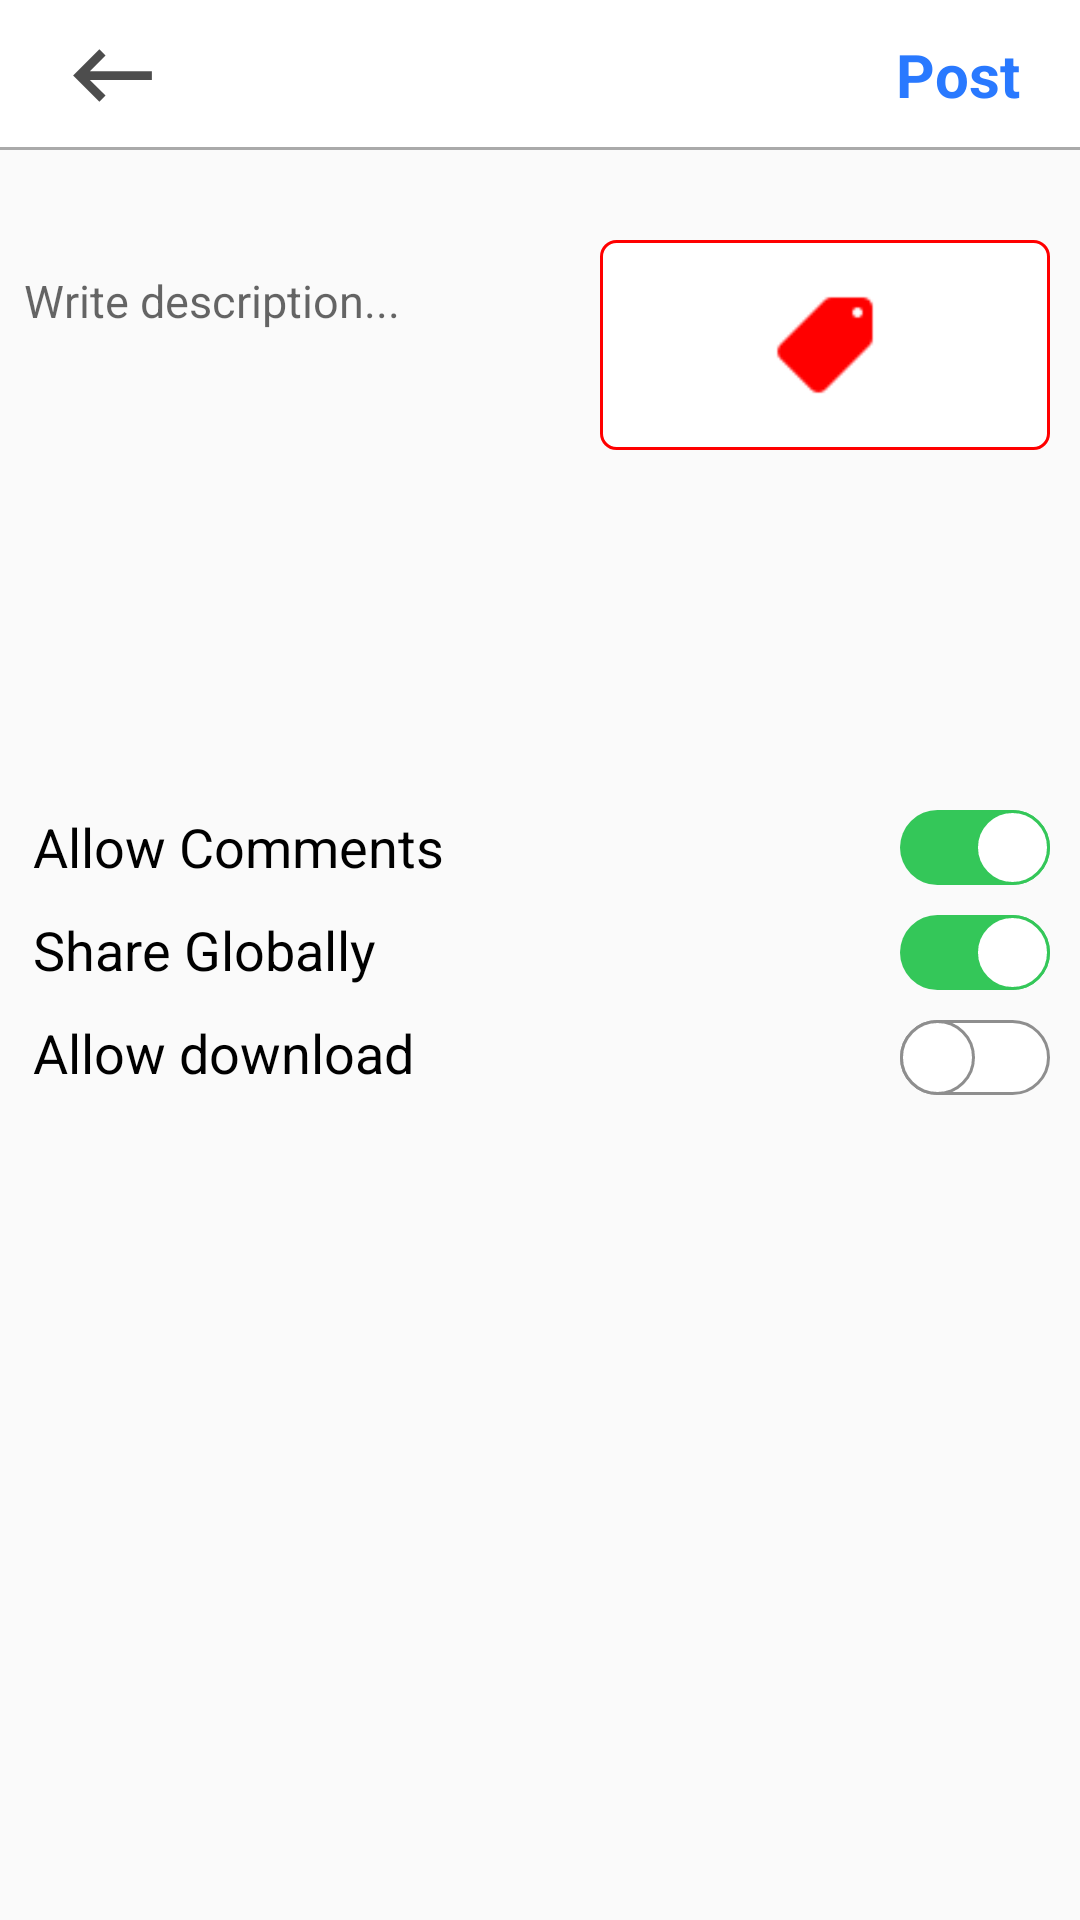

Produce the Android XML layout that renders to this screen, including the resource entries it uses.
<!-- AndroidManifest.xml: application theme AppTheme -->
<!-- res/layout/activity_post_details.xml -->
<?xml version="1.0" encoding="utf-8"?>
<RelativeLayout
    xmlns:android="http://schemas.android.com/apk/res/android"
    android:layout_width="match_parent"

    android:layout_height="match_parent"
    xmlns:app="http://schemas.android.com/apk/res-auto"
    >

    <RelativeLayout
        android:id="@+id/post_toolbar"
        android:layout_width="match_parent"
        android:layout_height="50dp"
        android:orientation="horizontal"
        android:paddingLeft="20dp"
        android:paddingRight="20dp"

        android:background="@drawable/background_bottom_line"
        >

        <ImageButton
            android:id="@+id/back_post"
            android:layout_width="wrap_content"
            android:layout_height="30dp"
            android:src="@drawable/ic_back"
            android:background="#fff"
            android:layout_centerVertical="true"
            />

        <TextView
            android:id="@+id/postBtn"
            android:layout_width="wrap_content"
            android:layout_height="wrap_content"
            android:layout_alignParentEnd="true"
            android:background="#fff"
            android:text="Post"
            android:gravity="center_vertical"
            android:layout_centerVertical="true"
            android:textSize="20dp"
            android:textStyle="bold"
            android:textColor="#2979FF"
            />

    </RelativeLayout>


    <com.example.ld1.Utilities.SquareImageView
        android:layout_width="150dp"
        android:layout_height="0dp"
        android:layout_marginTop="20dp"
        android:layout_marginLeft="10dp"
        android:padding="2dp"
        android:scaleType="centerCrop"
        android:background="@drawable/background_light_white_box"
        android:layout_below="@id/post_toolbar"
        android:id="@+id/image_to_be_posted"
        />

    <com.example.ld1.Utilities.SquareImageView
        android:layout_width="70dp"
        android:layout_height="0dp"
        android:src="@drawable/collection"
        android:layout_toLeftOf="@id/pic_people"
        android:layout_marginTop="20dp"
        android:layout_marginRight="10dp"
        android:padding="12dp"
        android:scaleType="centerCrop"
        android:background="@drawable/background_light_green_box"
        android:layout_below="@id/post_toolbar"
        android:id="@+id/pic_location"
/>
    <com.example.ld1.Utilities.SquareImageView
        android:layout_width="70dp"
        android:layout_height="0dp"
        android:layout_marginTop="20dp"
        android:layout_marginRight="10dp"
        android:src="@drawable/mention2"
        android:padding="12dp"
        android:layout_alignParentRight="true"
        android:scaleType="centerCrop"
        android:background="@drawable/background_light_black_box"
        android:layout_below="@id/post_toolbar"
        android:id="@+id/pic_people"
/>



    <com.example.ld1.Utilities.SquareImageView
        android:layout_width="70dp"
        android:layout_height="70dp"
        android:layout_marginTop="10dp"
        android:layout_marginRight="10dp"
        android:padding="15dp"
        android:id="@+id/pic_collection"
        android:src="@drawable/collect"
        android:background="@drawable/background_light_blue_box"
        android:layout_below="@id/pic_location"
        android:layout_toLeftOf="@id/pic_tags"
        android:visibility="gone"
        />



    <ImageView
        android:layout_width="150dp"
        android:layout_height="70dp"
        android:layout_marginTop="10dp"
        android:layout_marginRight="10dp"
        android:padding="15dp"
        android:tint="#f00"
        android:src="@drawable/tags"
        android:layout_alignParentRight="true"

        android:background="@drawable/background_light_red_box"
        android:layout_below="@id/pic_location"
        android:id="@+id/pic_tags"
        />




    <EditText
        android:id="@+id/edit_text_description"
        android:layout_width="match_parent"
        android:layout_height="150dp"
        android:layout_marginStart="8dp"
        android:layout_marginLeft="8dp"
        android:layout_below="@id/image_to_be_posted"
        android:layout_marginTop="20dp"
        android:layout_marginEnd="8dp"
        android:layout_marginRight="8dp"
        android:background="@drawable/common_google_signin_btn_icon_dark_normal_background"
        android:gravity="top"
        android:textSize="15dp"
        android:hint="Write description..."
        android:inputType="text|textMultiLine"
         />


    <TextView
        android:id="@+id/textview_allow_comments"
        android:layout_width="wrap_content"
        android:layout_height="wrap_content"
        android:layout_below="@id/edit_text_description"
        android:layout_marginLeft="10dp"
        android:layout_marginTop="30dp"
        android:text="Allow Comments"
        android:textColor="#000"
        android:paddingLeft="1dp"
        android:textSize="18dp"
        android:layout_alignParentLeft="true"
        />

<androidx.appcompat.widget.SwitchCompat
    android:id="@+id/allow_comments_switch"
    android:layout_width="wrap_content"
    android:layout_height="wrap_content"
    android:layout_alignParentRight="true"
    android:layout_marginRight="10dp"
    android:layout_marginTop="30dp"
    android:checked="true"
    android:layout_below="@id/edit_text_description"
    android:thumb="@drawable/thumb1"
    app:track="@drawable/track1"
    />





    <TextView
android:id="@+id/share_global_textview"
        android:layout_width="wrap_content"
        android:layout_height="wrap_content"
        android:layout_below="@id/textview_allow_comments"
        android:layout_marginLeft="10dp"
        android:layout_marginTop="10dp"
        android:text="Share Globally"
        android:textColor="#000"
        android:paddingLeft="1dp"
        android:textSize="18dp"
        android:layout_alignParentLeft="true"
        />

    <androidx.appcompat.widget.SwitchCompat
        android:id="@+id/share_global_switch"
        android:layout_width="wrap_content"
        android:layout_height="wrap_content"
        android:layout_alignParentRight="true"
        android:layout_marginRight="10dp"
        android:layout_marginTop="10dp"
        android:checked="true"
        android:layout_below="@id/allow_comments_switch"
        android:thumb="@drawable/thumb1"
        app:track="@drawable/track1"
        />


    <TextView

        android:layout_width="wrap_content"
        android:layout_height="wrap_content"
        android:layout_below="@id/share_global_textview"
        android:layout_marginLeft="10dp"
        android:layout_marginTop="10dp"
        android:text="Allow download"
        android:textColor="#000"
        android:paddingLeft="1dp"
        android:textSize="18dp"
        android:layout_alignParentLeft="true"
        />

    <androidx.appcompat.widget.SwitchCompat
        android:id="@+id/allow_download_switch"
        android:layout_width="wrap_content"
        android:layout_height="wrap_content"
        android:layout_alignParentRight="true"
        android:layout_marginRight="10dp"
        android:layout_marginTop="10dp"
        android:layout_below="@id/share_global_switch"
        android:thumb="@drawable/thumb1"
        app:track="@drawable/track1"
        />




































</RelativeLayout>
<!-- resources referenced by this layout -->
<resources>
  <!-- drawable background_bottom_line (drawable) -->
  <?xml version="1.0" encoding="utf-8"?>
  <layer-list xmlns:android="http://schemas.android.com/apk/res/android">
      
      <item android:top="-10dp" android:right="-10dp" android:left="-10dp" >
          <shape>
              <solid android:color="@android:color/white" />
              <stroke android:width="1dp" android:color="@android:color/darker_gray" />
          </shape>
      </item>
  
  </layer-list>
  <!-- drawable background_light_black_box (drawable) -->
  <?xml version="1.0" encoding="utf-8"?>
  <shape xmlns:android="http://schemas.android.com/apk/res/android"
      android:shape="rectangle"
      >
      <solid android:color="#fff"
          />
  
      <stroke android:color="#000"
          android:width="1dp"
          ></stroke>
  
      <corners android:radius="5dp"></corners>
  </shape>
  <!-- drawable background_light_blue_box (drawable) -->
  <?xml version="1.0" encoding="utf-8"?>
  <shape xmlns:android="http://schemas.android.com/apk/res/android"
      android:shape="rectangle"
      >
      <solid android:color="#fff"
          />
  
      <stroke android:color="#2962FF"
          android:width="1dp"
          ></stroke>
  
      <corners android:radius="5dp"></corners>
  </shape>
  <!-- drawable background_light_green_box (drawable) -->
  <?xml version="1.0" encoding="utf-8"?>
  <shape xmlns:android="http://schemas.android.com/apk/res/android"
      android:shape="rectangle"
      >
      <solid android:color="#fff"
          />
  
      <stroke android:color="#00C853"
          android:width="1dp"
          ></stroke>
  
      <corners android:radius="5dp"></corners>
  </shape>
  <!-- drawable background_light_red_box (drawable) -->
  <?xml version="1.0" encoding="utf-8"?>
  <shape xmlns:android="http://schemas.android.com/apk/res/android"
      android:shape="rectangle"
      >
      <solid android:color="#fff"
          />
  
      <stroke android:color="#f00"
          android:width="1dp"
          ></stroke>
  
      <corners android:radius="5dp"></corners>
  </shape>
  <!-- drawable background_light_white_box (drawable) -->
  <?xml version="1.0" encoding="utf-8"?>
  <shape xmlns:android="http://schemas.android.com/apk/res/android"
      android:shape="rectangle"
      >
      <solid android:color="#fff"
          />
  
      <stroke android:color="@android:color/darker_gray"
          android:width="1dp"
          ></stroke>
  
      <corners android:radius="5dp"></corners>
  </shape>
  <!-- drawable ic_back (drawable-anydpi) -->
  <vector xmlns:android="http://schemas.android.com/apk/res/android"
      android:width="35dp"
      android:height="35dp"
      android:viewportWidth="24"
      android:viewportHeight="24"
      android:tint="#202020"
      android:alpha="0.8">
      <path
          android:fillColor="#FF000000"
          android:pathData="M21,11H6.83l3.58,-3.59L9,6l-6,6 6,6 1.41,-1.41L6.83,13H21z"/>
  </vector>
  <!-- drawable track1 (drawable) -->
  <?xml version="1.0" encoding="utf-8"?>
  <selector xmlns:android="http://schemas.android.com/apk/res/android">
  
      <item android:state_checked="false">
          <shape android:shape="rectangle">
              <solid android:color="#ffffff"/>
              <corners android:radius="100dp"/>
              <stroke android:width="1dp" android:color="#8e8e8e"/>
  
  
          </shape>
      </item>
  
  
  
      <item android:state_checked="true">
          <shape android:shape="rectangle">
              <solid android:color="#34c759"/>
              <corners android:radius="100dp"/>
          </shape>
      </item>
  
  
  </selector>
  <style name="AppTheme" parent="Theme.AppCompat.Light.NoActionBar">
          
          <item name="colorPrimary">@color/colorPrimary</item>
          <item name="colorPrimaryDark">@color/colorPrimaryDark</item>
          <item name="colorAccent">@color/colorAccent</item>
      </style>
  <color name="colorPrimary">#6200EE</color>
  <color name="colorPrimaryDark">#6f86d6</color>
  <color name="colorAccent">#6f86d6</color>
</resources>
